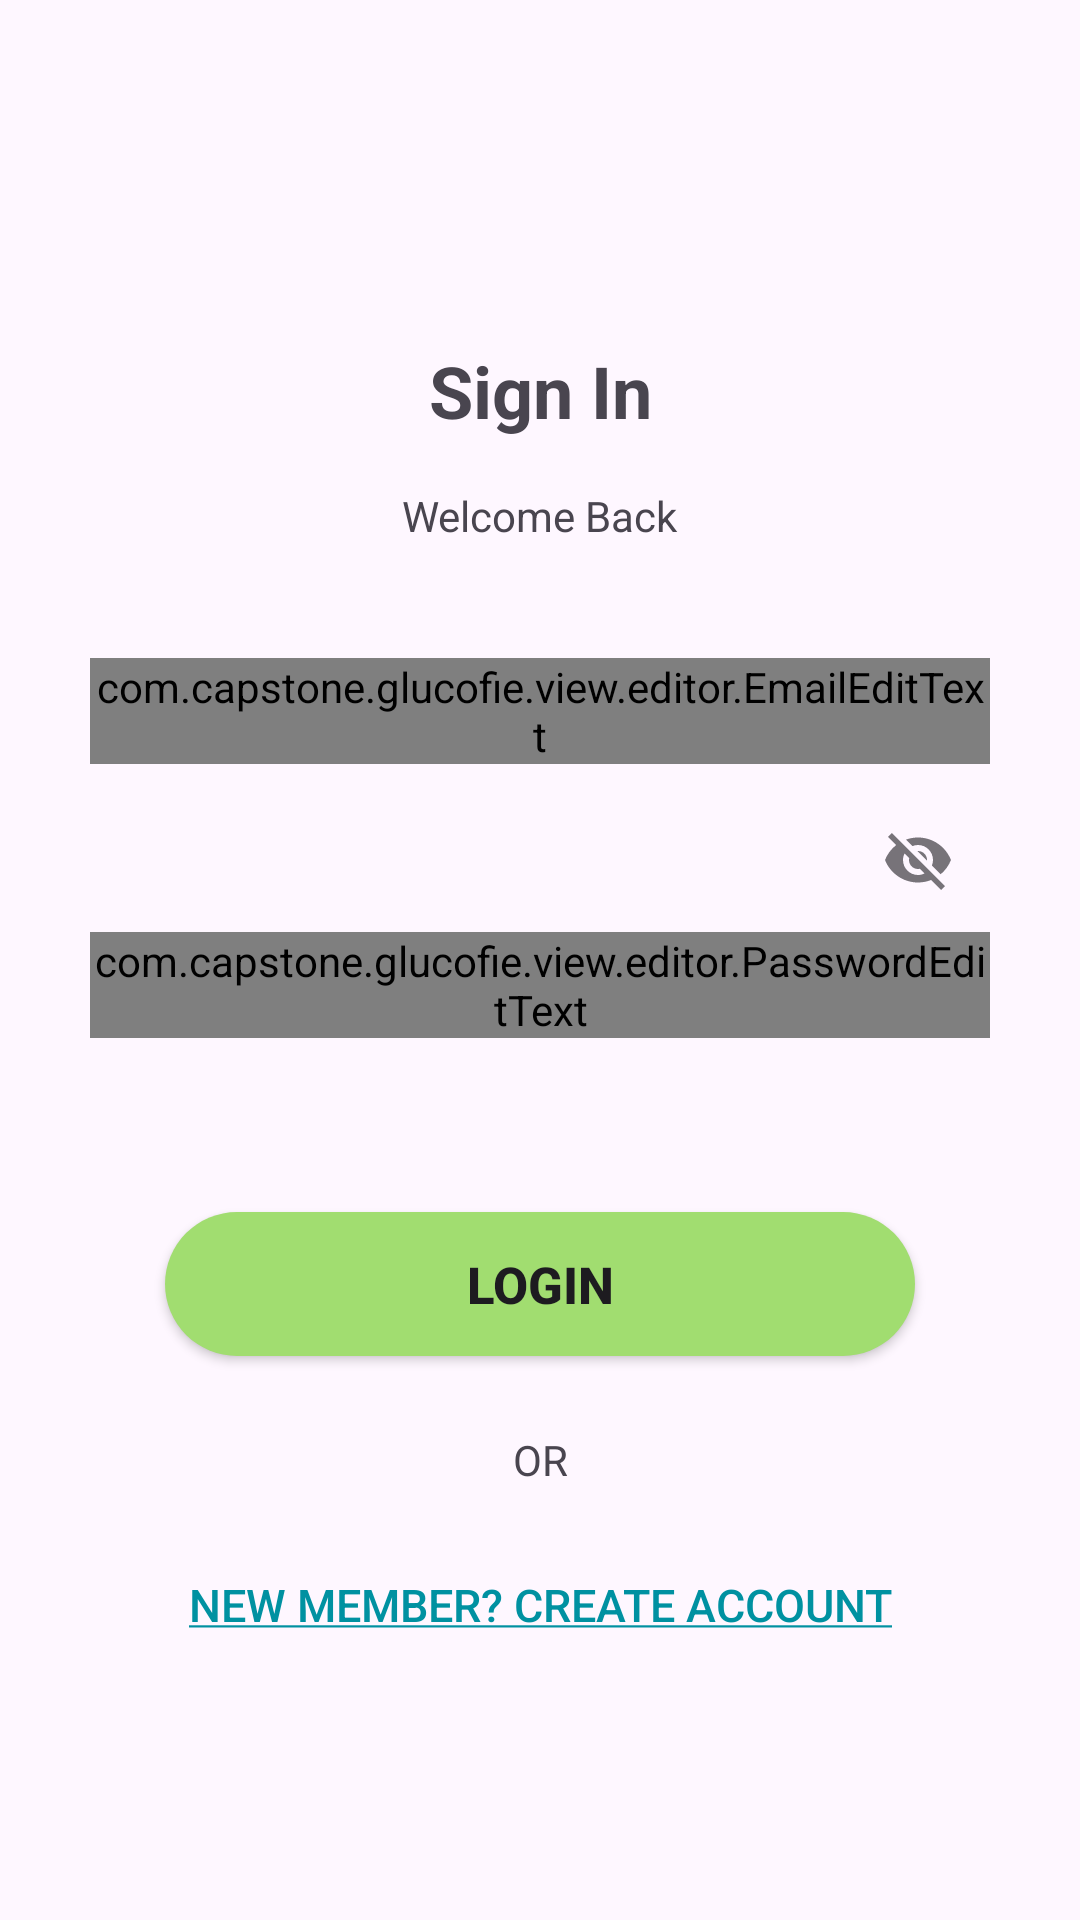

Layout XML and referenced resources for this Android screen:
<!-- AndroidManifest.xml: application theme Theme.GlucofieApp -->
<!-- res/layout/activity_login.xml -->
<?xml version="1.0" encoding="utf-8"?>
<androidx.constraintlayout.widget.ConstraintLayout xmlns:android="http://schemas.android.com/apk/res/android"
    xmlns:app="http://schemas.android.com/apk/res-auto"
    xmlns:tools="http://schemas.android.com/tools"
    android:layout_width="match_parent"
    android:layout_height="match_parent"
    android:padding="16dp"
    tools:context=".view.LoginActivity">

    <TextView
        android:id="@+id/tv_signin_title"
        android:layout_width="wrap_content"
        android:layout_height="wrap_content"
        android:text="@string/sign_in"
        android:textSize="24sp"
        android:textStyle="bold"
        android:layout_marginTop="98dp"
        app:layout_constraintEnd_toEndOf="parent"
        app:layout_constraintStart_toStartOf="parent"
        app:layout_constraintTop_toTopOf="parent"
        app:layout_constraintVertical_chainStyle="packed" />

    <TextView
        android:id="@+id/tv_welcome_back"
        android:layout_width="wrap_content"
        android:layout_height="wrap_content"
        android:layout_marginTop="16dp"
        android:text="@string/welcome_back"
        app:layout_constraintEnd_toEndOf="parent"
        app:layout_constraintStart_toStartOf="parent"
        app:layout_constraintTop_toBottomOf="@+id/tv_signin_title" />

    <com.google.android.material.textfield.TextInputLayout
        android:id="@+id/emailEditTextLayout"
        style="@style/Widget.MaterialComponents.TextInputLayout.OutlinedBox"
        android:layout_width="300dp"
        android:layout_height="wrap_content"
        android:layout_marginTop="38dp"
        app:boxBackgroundMode="filled"
        app:layout_constraintEnd_toEndOf="parent"
        app:layout_constraintStart_toStartOf="parent"
        app:layout_constraintTop_toBottomOf="@+id/tv_welcome_back"
        app:startIconDrawable="@drawable/ic_baseline_email_24">

        <com.capstone.glucofie.view.editor.EmailEditText
            android:id="@+id/emailEditText"
            android:layout_width="match_parent"
            android:layout_height="wrap_content"
            android:inputType="textEmailAddress"
            android:hint="Email address"
            tools:ignore="SpeakableTextPresentCheck" />
    </com.google.android.material.textfield.TextInputLayout>

    <com.google.android.material.textfield.TextInputLayout
        android:id="@+id/passwordEditTextLayout"
        style="@style/Widget.MaterialComponents.TextInputLayout.OutlinedBox"
        android:layout_width="300dp"
        android:layout_height="wrap_content"
        android:layout_marginTop="8dp"
        app:boxBackgroundMode="filled"
        app:endIconMode="password_toggle"
        app:layout_constraintEnd_toEndOf="parent"
        app:layout_constraintStart_toStartOf="parent"
        app:layout_constraintTop_toBottomOf="@+id/emailEditTextLayout"
        app:startIconDrawable="@drawable/ic_baseline_lock_24">

        <com.capstone.glucofie.view.editor.PasswordEditText
            android:id="@+id/passwordEditText"
            android:layout_width="match_parent"
            android:layout_height="wrap_content"
            android:inputType="textPassword"
            android:hint="Password"
            tools:ignore="SpeakableTextPresentCheck" />
    </com.google.android.material.textfield.TextInputLayout>

    <Button
        android:id="@+id/loginButton"
        android:layout_width="250dp"
        android:layout_height="wrap_content"
        android:layout_marginTop="58dp"
        android:background="@drawable/all_buttons"
        android:text="@string/login"
        android:textSize="17sp"
        android:textStyle="bold"
        app:layout_constraintEnd_toEndOf="parent"
        app:layout_constraintStart_toStartOf="parent"
        app:layout_constraintTop_toBottomOf="@+id/passwordEditTextLayout" />

    <TextView
        android:id="@+id/tv_or"
        android:layout_width="wrap_content"
        android:layout_height="wrap_content"
        android:layout_marginTop="25dp"
        android:text="@string/or"
        android:textAlignment="center"
        app:layout_constraintEnd_toEndOf="parent"
        app:layout_constraintStart_toStartOf="parent"
        app:layout_constraintTop_toBottomOf="@+id/loginButton" />


    <Button
        android:id="@+id/signupButton"
        android:layout_width="wrap_content"
        android:layout_height="wrap_content"
        android:layout_marginTop="15dp"
        android:background="@android:color/transparent"
        android:text="@string/new_member"
        android:textColor="@color/seed"
        android:textSize="15sp"
        app:layout_constraintEnd_toEndOf="parent"
        app:layout_constraintStart_toStartOf="parent"
        app:layout_constraintTop_toBottomOf="@+id/tv_or" />

    <ProgressBar
        android:id="@+id/progressBar"
        style="?android:attr/progressBarStyle"
        android:layout_width="wrap_content"
        android:layout_height="wrap_content"
        android:visibility="gone"
        app:layout_constraintBottom_toBottomOf="parent"
        app:layout_constraintEnd_toEndOf="parent"
        app:layout_constraintStart_toStartOf="parent"
        app:layout_constraintTop_toTopOf="parent"
        tools:visibility="visible" />

</androidx.constraintlayout.widget.ConstraintLayout>
<!-- resources referenced by this layout -->
<resources>
  <color name="seed">#0091a1</color>
  <!-- drawable all_buttons (drawable) -->
  <?xml version="1.0" encoding="utf-8"?>
  <shape xmlns:android="http://schemas.android.com/apk/res/android"
      android:shape="rectangle">
      <solid android:color="@color/primary_color" />
      <corners android:radius="100dp" />
  </shape>
  <string name="login">Login</string>
  <string name="new_member"><u>New Member? Create Account</u></string>
  <string name="or">OR</string>
  <string name="sign_in">Sign In</string>
  <string name="welcome_back">Welcome Back</string>
  <style name="Theme.GlucofieApp" parent="Base.Theme.GlucofieApp" />
  <color name="primary_color">#A1DD70</color>
  <style name="Base.Theme.GlucofieApp" parent="Theme.Material3.DayNight">
          <item name="colorPrimary">@color/primary_color</item>
          <item name="colorButtonNormal">@color/primary_color</item>
          <item name="colorOnBackground">@color/background_primary_color</item>
      </style>
  <color name="background_primary_color">#E1ECC8</color>
</resources>
